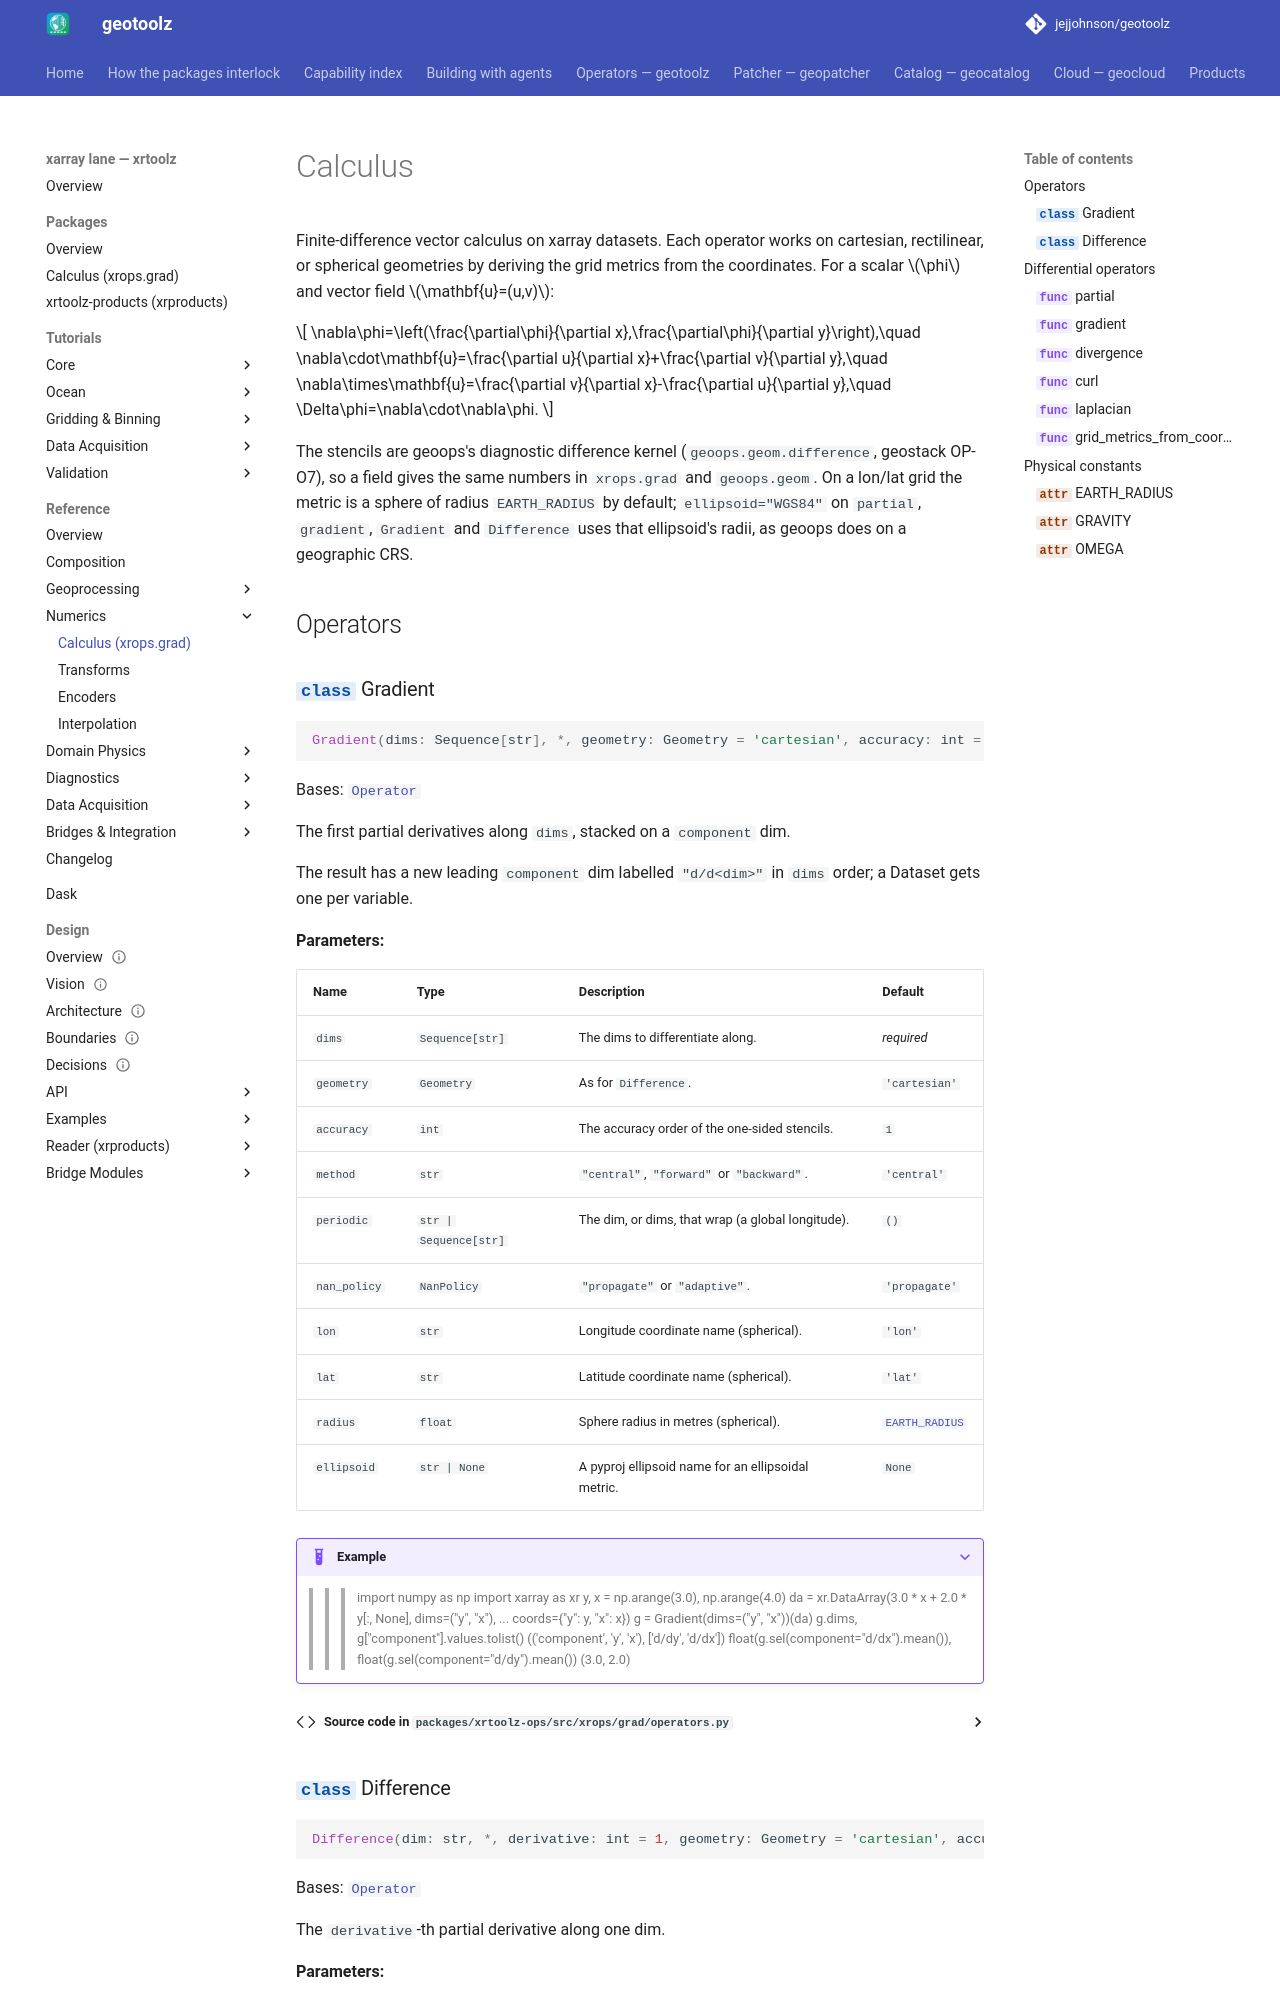

repository: jejjohnson/geotoolz · page: xarray/api/calc/index.html · generator: mkdocs

# Calculus

Finite-difference vector calculus on xarray datasets. Each operator works
on cartesian, rectilinear, or spherical geometries by deriving the grid
metrics from the coordinates. For a scalar
